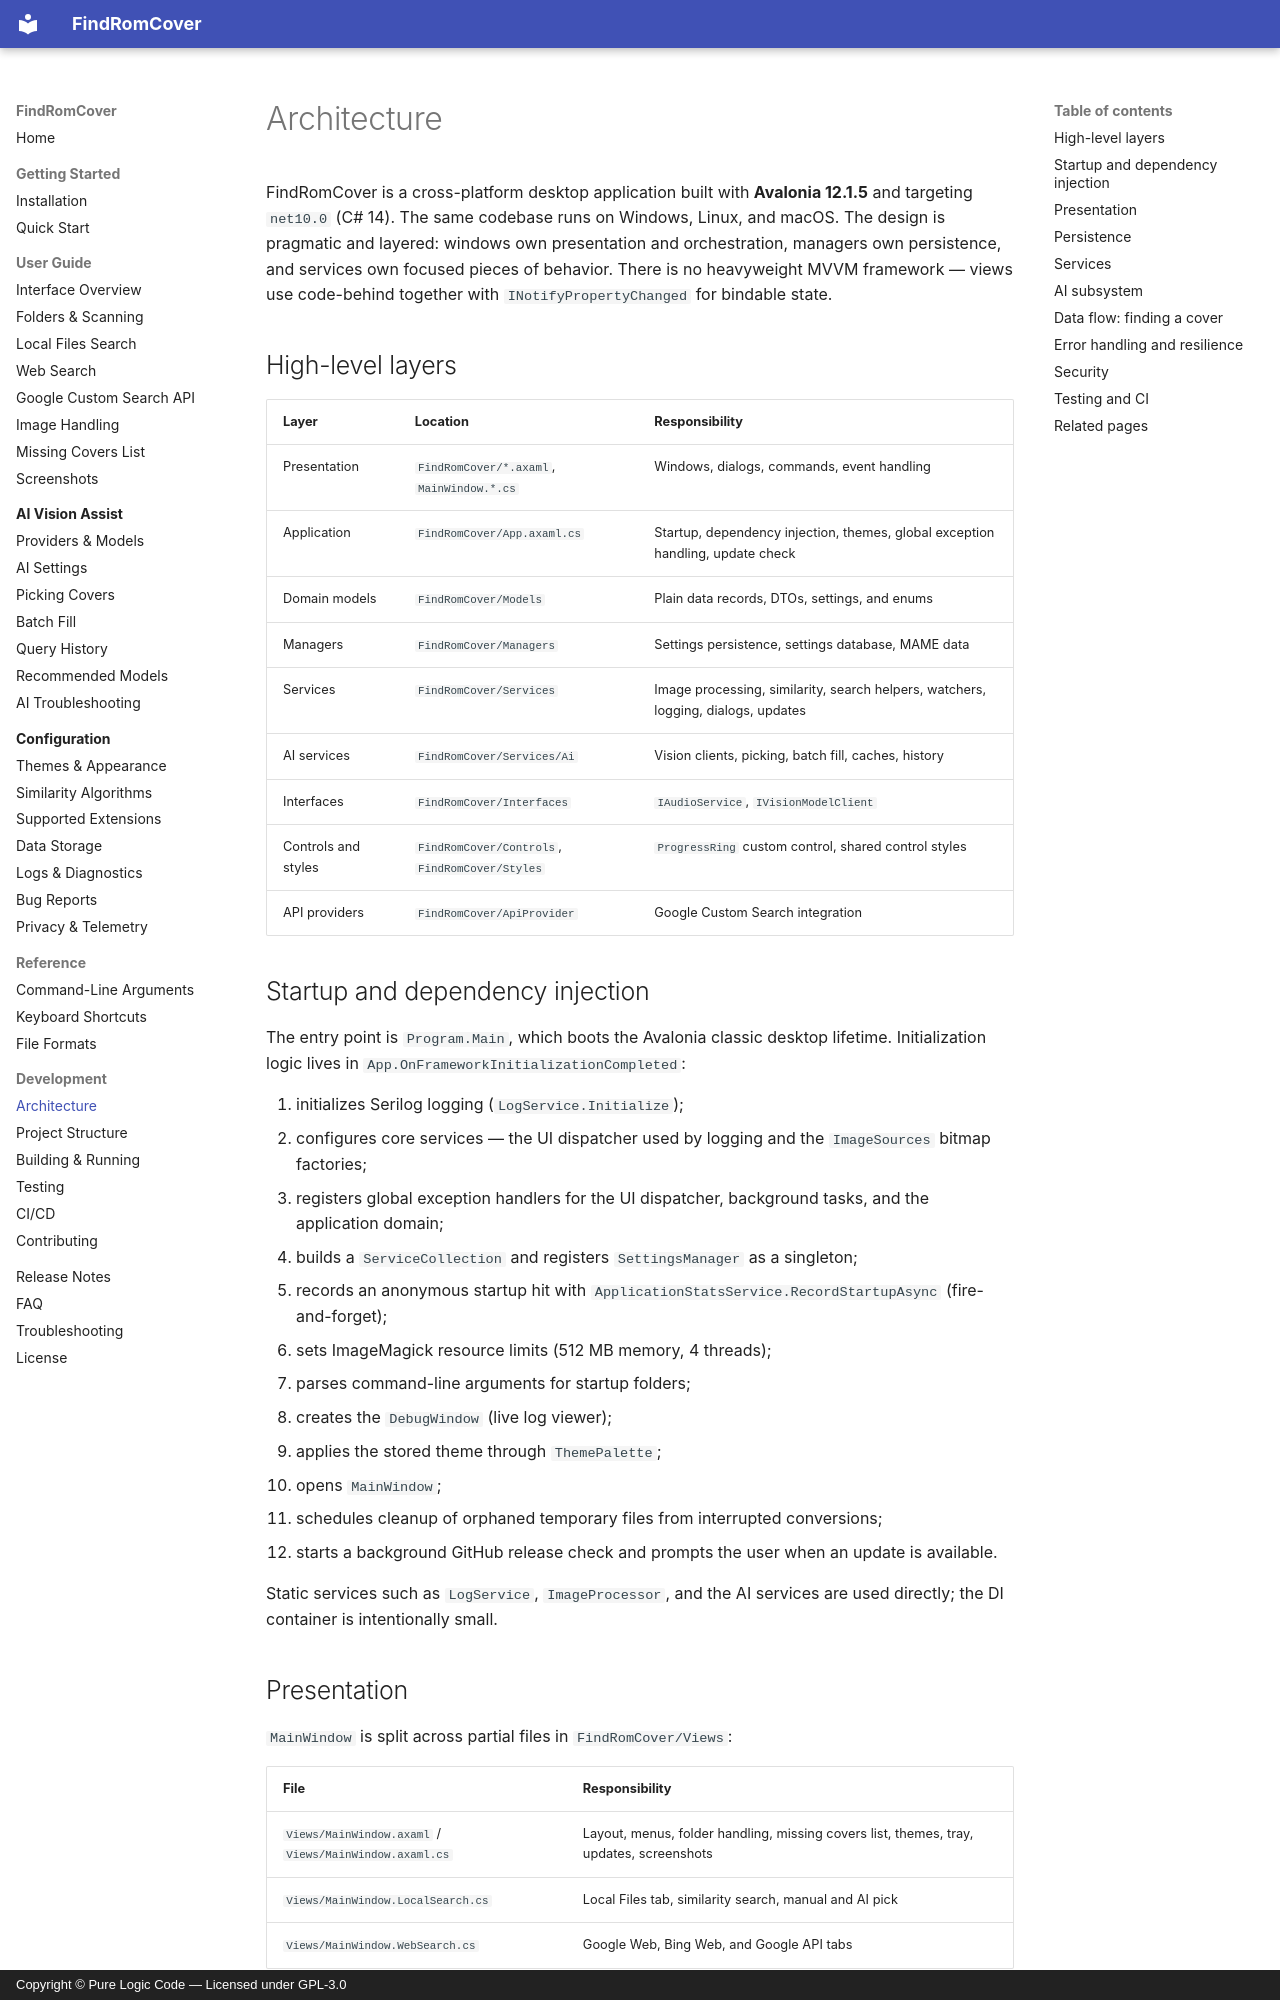

repository: purelogiccode/FindRomCover · page: development/architecture/index.html · generator: mkdocs · copyright: Copyright © Pure Logic Code — Licensed under GPL-3.0

# Architecture

FindRomCover is a cross-platform desktop application built with **Avalonia 12.1.5** and targeting `net10.0` (C# 14). The same codebase runs on Windows, Linux, and macOS. The design is pragmatic and layered: windows own presentation and orchestration, managers own persistence, and services own focused pieces of behavior. There is no heavyweight MVVM framework — views use code-behind together with `INotifyPropertyChanged` for bindable state.

## High-level layers

| Layer | Location | Responsibility |
|-------|----------|----------------|
| Presentation | `FindRomCover/*.axaml`, `MainWindow.*.cs` | Windows, dialogs, commands, event handling |
| Application | `FindRomCover/App.axaml.cs` | Startup, dependency injection, themes, global exception handling, update check |
| Domain models | `FindRomCover/Models` | Plain data records, DTOs, settings, and enums |
| Managers | `FindRomCover/Managers` | Settings persistence, settings database, MAME data |
| Services | `FindRomCover/Services` | Image processing, similarity, search helpers, watchers, logging, dialogs, updates |
| AI services | `FindRomCover/Services/Ai` | Vision clients, picking, batch fill, caches, history |
| Interfaces | `FindRomCover/Interfaces` | `IAudioService`, `IVisionModelClient` |
| Controls and styles | `FindRomCover/Controls`, `FindRomCover/Styles` | `ProgressRing` custom control, shared control styles |
| API providers | `FindRomCover/ApiProvider` | Google Custom Search integration |

## Startup and dependency injection

The entry point is `Program.Main`, which boots the Avalonia classic desktop lifetime. Initialization logic lives in `App.OnFrameworkInitializationCompleted`:

1. initializes Serilog logging (`LogService.Initialize`);
2. configures core services — the UI dispatcher used by logging and the `ImageSources` bitmap factories;
3. registers global exception handlers for the UI dispatcher, background tasks, and the application domain;
4. builds a `ServiceCollection` and registers `SettingsManager` as a singleton;
5. records an anonymous startup hit with `ApplicationStatsService.RecordStartupAsync` (fire-and-forget);
6. sets ImageMagick resource limits (512 MB memory, 4 threads);
7. parses command-line arguments for startup folders;
8. creates the `DebugWindow` (live log viewer);
9. applies the stored theme through `ThemePalette`;
10. opens `MainWindow`;
11. schedules cleanup of orphaned temporary files from interrupted conversions;
12. starts a background GitHub release check and prompts the user when an update is available.

Static services such as `LogService`, `ImageProcessor`, and the AI services are used directly; the DI container is intentionally small.
